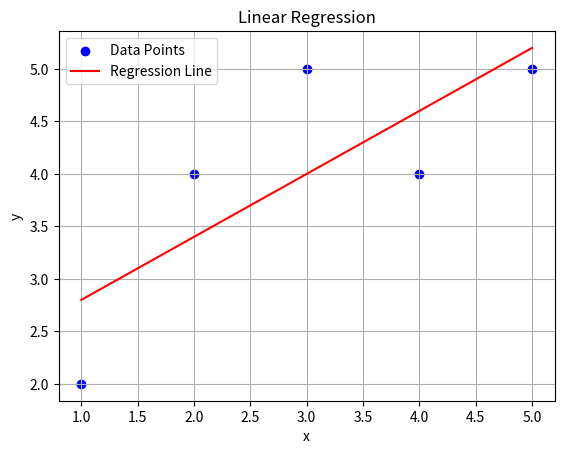

Source code (Python):
import numpy as np
import matplotlib.pyplot as plt

x = [1, 2, 3, 4, 5]  
y = [2, 4, 5, 4, 5] 

# Step 1
x_mean = sum(x) / len(x)
y_mean = sum(y) / len(y)

# Step 2
numerator = 0
denominator = 0

for i in range(len(x)):
    numerator += (x[i] - x_mean) * (y[i] - y_mean)
    denominator += (x[i] - x_mean) ** 2

m = numerator / denominator
b = y_mean - (m * x_mean)

# Step 3
y_hat = [] 
for xi in x:
    y_hat.append(m * xi + b)

print("Slope (m):", m)
print("Intercept (b):", b)
print(f"Regression Equation: y = {m:.2f}x + {b:.2f}")

# Step 4
plt.scatter(x, y, color="blue", label="Data Points")
plt.plot(x, y_hat, color="red", label="Regression Line")
plt.title("Linear Regression")
plt.xlabel("x")
plt.ylabel("y")
plt.legend()
plt.grid()
plt.show()